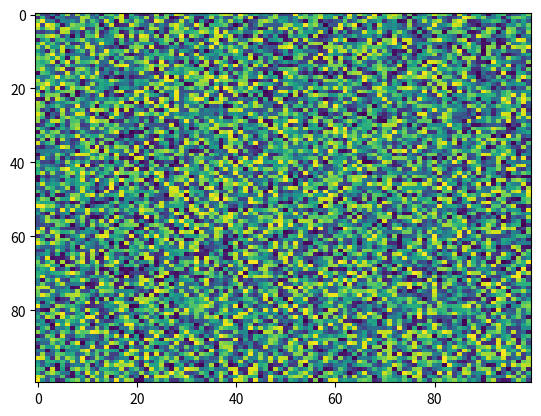

Python code for this plot:
import matplotlib.pyplot as plt
import numpy as np
X = np.random.rand(100, 100)
plt.imshow(norm=None, filternorm=True, X=X, cmap='viridis', aspect='auto', filterrad=4.0)
